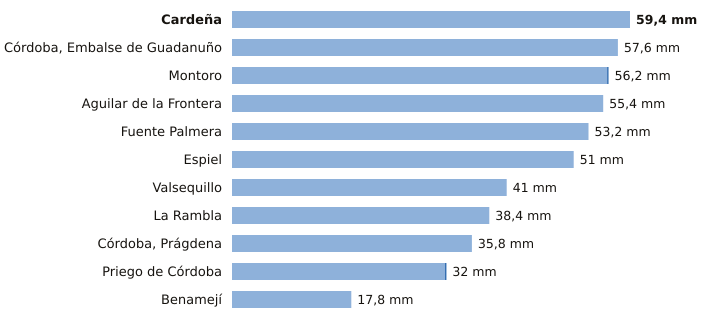

The data file committed next to this chart (first rows):
estacion, provincia, indicativo, mm_6_dias_anteriores, mm_hoy, mm_7_dias, horas_de_hoy
Cardeña, Córdoba, 5346X, 59.4, 0.0, 59.4, 8
Córdoba, Embalse de Guadanuño, Córdoba, 5394X, 57.6, 0.0, 57.6, 9
Montoro, Córdoba, 5361X, 56.0, 0.2, 56.2, 8
Aguilar de la Frontera, Córdoba, 5624X, 55.4, 0.0, 55.4, 8
Fuente Palmera, Córdoba, 5470, 53.2, 0.0, 53.2, 8
Espiel, Córdoba, 5459X, 51.0, 0.0, 51.0, 8
Valsequillo, Córdoba, 4263X, 41.0, 0.0, 41.0, 8
La Rambla, Córdoba, 5625X, 38.4, 0.0, 38.4, 8
Córdoba, Prágdena, Córdoba, 5429X, 35.8, 0.0, 35.8, 9
Priego de Córdoba, Córdoba, 5412X, 31.8, 0.2, 32.0, 9
Benamejí, Córdoba, 5598X, 17.8, 0.0, 17.8, 9
